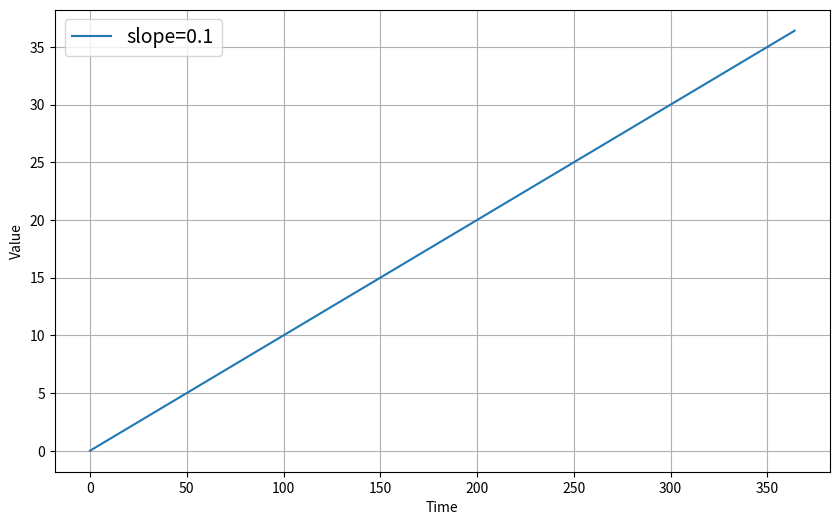
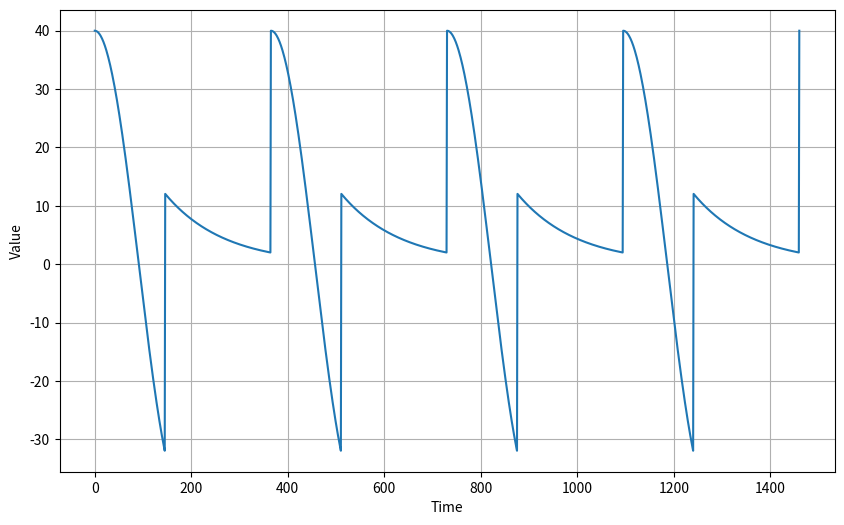
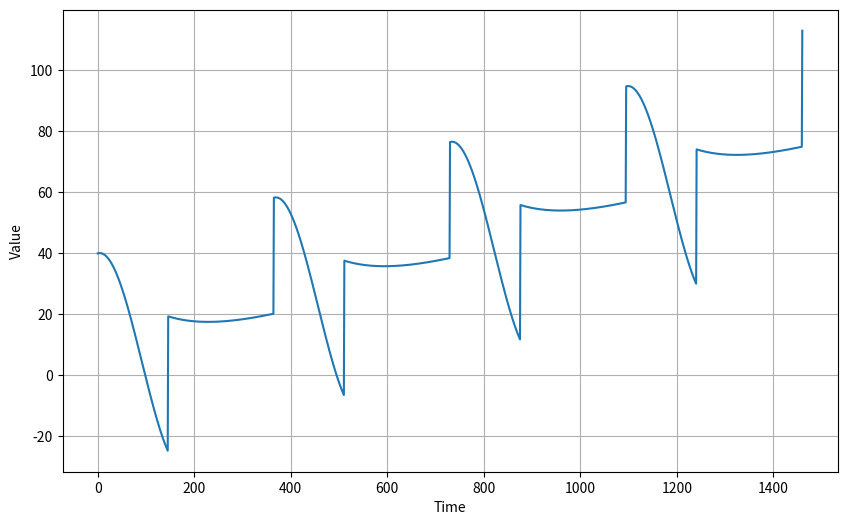
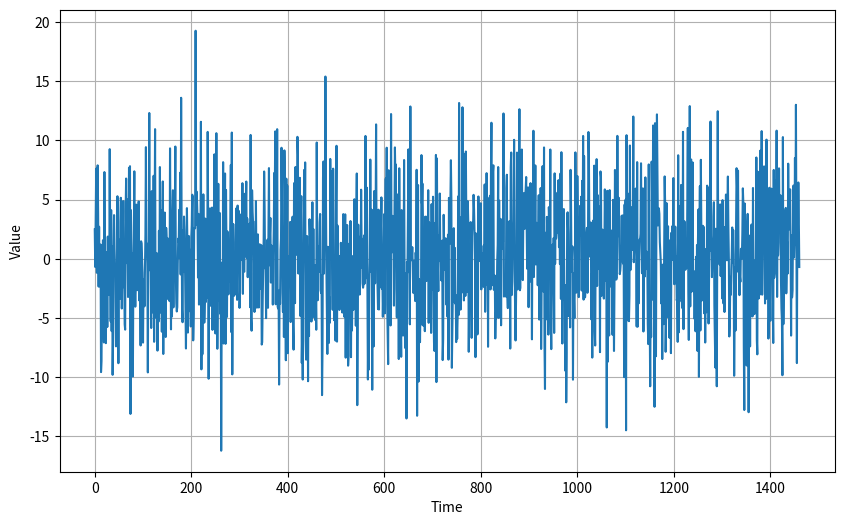
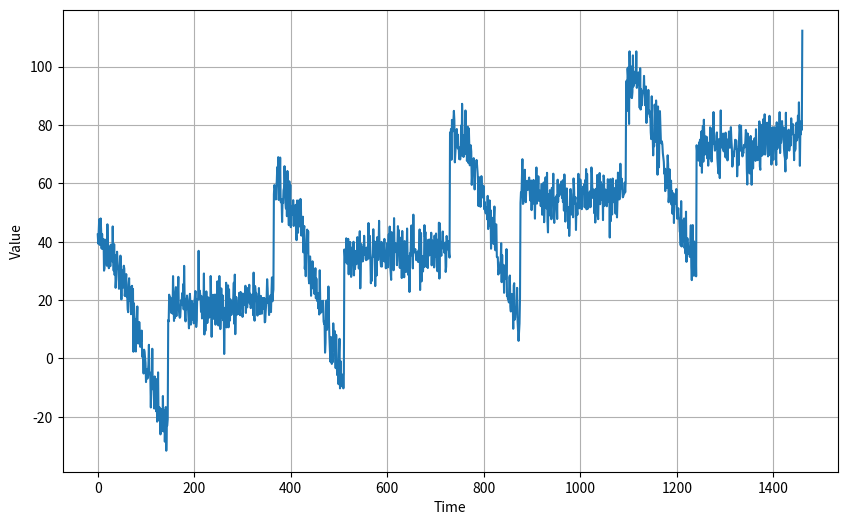

Here is the Python script that generated these plots, in order:
import numpy as np
import matplotlib.pyplot as plt


def plot_series(time, series, format="-", start=0, end=None, label=None):
    plt.figure(figsize=(10, 6))
    plt.plot(time[start:end], series[start:end], format)
    plt.xlabel("Time")
    plt.ylabel("Value")
    if label:
        plt.legend(fontsize=14, labels=label)
    plt.grid(True)
    plt.show()


# Trend
def trend(time, slope=0):
    series = slope * time
    return series


time = np.arange(365)

# define the slope
slope = 0.1

# generate measurements with the slope
series = trend(time, slope)

# Plot the results
plot_series(time, series, label=[f'slope={slope}'])

# Seasonality
def seasonal_pattern(season_time):
    data_pattern = np.where(season_time < 0.4,
                            np.cos(season_time * 2 * np.pi),
                            1 / np.exp(3 * season_time))
    return data_pattern

def seasonality(time, period, amplitude=1, phase=0):
    season_time = ((time + phase) % period) / period
    print("season_time: ", season_time)
    print("season_time[:10]: ", season_time[:10])
    data_pattern = amplitude * seasonal_pattern(season_time)
    return data_pattern


time = np.arange(4 * 365 + 1)
period = 365
amplitude = 40

series = seasonality(time, period=period, amplitude=amplitude)

plot_series(time, series)


# define seasonal pattern with upward trend
slope = 0.05
period = 365
amplitude = 40

# generate the data
series = trend(time, slope) + seasonality(time, period, amplitude=amplitude)

plot_series(time, series)


# Noise
def noise(time, noise_level=1, seed=None):
    rnd = np.random.RandomState(seed)
    noise = rnd.randn(len(time)) * noise_level
    return noise

noise_level = 5
noise_signal = noise(time, noise_level=noise_level, seed=42)

plot_series(time, noise_signal)

series += noise_signal

plot_series(time, series)

